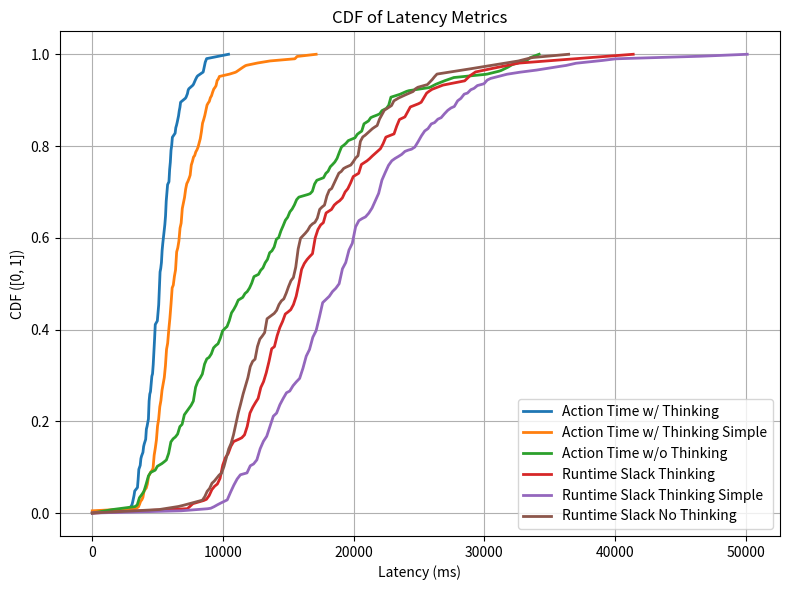

Here is the Python script that generated this plot:
import numpy as np
import matplotlib
matplotlib.use('Agg')  # Use a non-GUI backend
import matplotlib.pyplot as plt
from scipy.interpolate import interp1d

# =============================
# 🔢 INSERT YOUR DATA BELOW
# All arrays must be same length
# =============================

action_time_with_thinking = np.array([
3192.91,7347.99,4620.48,5340.86,5510.48,10421.39,4378.23,5303.88,6604.74,8514.71,4350.90,6369.38,3990.10,5966.23,4782.20,8744.62,7281.60,6648.23,5282.45,7861.41,5042.55,6020.91,6352.61,6072.13,5631.88,4773.18,8544.36,4744.37,4528.67,5550.32,4490.54,3676.74,4257.56,2859.83,3119.90,3511.12,3501.91,4722.32,4203.60,4661.26,6468.60,6091.37,5171.35,8618.42,5350.69,5617.26,4986.75,5122.75,5625.46,6126.56,5100.71,5157.45,5691.02,5106.08,4328.09,6532.47,4099.27,5728.18,4645.79,8032.54,5603.49,5444.13,4517.11,5096.07,4329.68,4679.58,5237.10,5907.47,5409.40,5050.83,5313.77,5979.61,4694.92,5696.89,3908.04,3682.03,3526.72,5571.84,4101.06,4471.22,5482.04,6004.44,4979.49,5149.21,4331.98,4769.79,3235.10,4789.42,6747.50,5920.85,5735.39,6714.15,4717.06,3888.36,4120.04,3561.02,3495.79,7150.52,3763.32,3055.29,7724.17,4339.21,5173.05,5911.93,5892.76])

action_time_with_thinking_simple = np.array([
6320, 6053, 7553, 5656, 6212, 6546, 8718, 6113, 5089, 6647, 5744, 5997, 11470, 6106, 9368, 7431, 7870, 6868, 8753, 7373, 4822, 6432, 7544, 7875, 5278, 4688, 3808, 6403, 6406, 9517, 8443, 7527, 9080, 7300, 5561, 5101, 0, 6941, 5339, 5214, 4209, 5643, 7654, 5609, 4879, 3329, 4992, 7213, 4244, 3659, 4883, 13556, 6836, 8568, 5874, 5769, 5001, 4216, 5545, 6882, 5240, 5203, 5324, 6216, 5878, 8402, 4695, 8642, 5808, 4857, 5990, 6079, 6573, 4651, 6249, 8839, 8399, 3616, 3883, 4561, 7056, 8210, 8967, 4979, 8136, 5435, 6656, 5996, 5810, 7101, 5666, 6383, 6103, 8248, 5862, 4741, 6677, 6100, 4768, 4768, 7717, 6691, 5776, 3893, 5676, 4976, 6418, 8319, 8432, 7734, 5932, 7550, 6404, 5129, 9471, 6103, 5466, 5324, 17126, 6896, 5546, 8429, 9494, 5010, 6769, 8321, 5671, 6832, 5996, 10980, 8959, 5908, 5989, 4959, 5340, 4658, 5438, 7035, 4918, 4263, 5080, 4988, 9206, 6673, 5322, 4438, 5126, 6345, 6398, 6666, 6995, 9232, 8691, 8630, 4251, 8145, 4355, 3970, 4972, 6432, 5337, 3873, 6465, 3604, 6291, 11224, 5543, 6822, 8046, 6535, 7100, 15638, 9171, 7088, 15528, 7989, 5544, 9655, 10425, 6884, 7489, 6883, 5815, 7595, 11742, 7157, 6765, 8542, 5772, 4661, 5705, 5656, 6246, 5102, 6599, 7208, 5857, 9651, 6102, 4699, 12539, 8295, 5993, 4109, 5613])
action_time_without_thinking = np.array([
6393, 5921, 8555, 7705, 8039, 7093, 10396, 5376, 14353, 30175, 10787, 27652, 10494, 13391, 20698, 9667, 22771, 17777, 18420, 13115, 11967, 13475, 9899, 16647, 5956, 13914, 12308, 19571, 9323, 21973, 12271, 7788, 19363, 10615, 20280, 22698, 17010, 18794, 13420, 6700, 14315, 14442, 33193, 20655, 13784, 24134, 22141, 19022, 20754, 13945, 9890, 8999, 12817, 9123, 33510, 8358, 6961, 5677, 5791, 4002, 4357, 31209, 8519, 11673, 18092, 8097, 8622, 4097, 3495, 4132, 11060, 8598, 4950, 8433, 15187, 7467, 6980, 1455, 10298, 12184, 5844, 3393, 4285, 3654, 4865, 5969, 7861, 7334, 9174, 14950, 23568, 15482, 17115, 15015, 22711, 31745, 21149, 14513, 14758, 9645, 15580, 18762, 34185, 6571, 7911, 17822, 12054, 12878, 22635, 15416, 26293, 26933, 10930, 10582, 6081, 20175, 16888, 7773, 13160, 3536, 6951, 13932, 15779, 3898, 4253, 7743, 19012, 6665, 9983, 14726, 25807, 32178, 16892, 11147, 21313, 18647, 11562, 18166])

runtime_slack_thinking = np.array([
10597, 10162, 9067, 12860, 18536, 28828, 15874, 30954, 15595, 16978, 15884, 13475, 15164, 16914, 13149, 17859, 14343, 12074, 28529, 14205, 19803, 20378, 21099, 24282, 29325, 18390, 21443, 11867, 12931, 8951, 10592, 10657, 12039, 23154, 9745, 9987, 9949, 12476, 12758, 13604, 32637, 16119, 17136, 16585, 25350, 14057, 21828, 22194, 11830, 15979, 25943, 19766, 17347, 17872, 17746, 19715, 16296, 20473, 15807, 14442, 13335, 15610, 23128, 10211, 15627, 25137, 13600, 22276, 11872, 24057, 15545, 13335, 23343, 26810, 25492, 17003, 15336, 19024, 8706, 14713, 20580, 19267, 22271, 41384, 13616, 16969, 19362, 14127, 11416, 7403, 7554, 9860, 13203, 14713, 9328, 12281, 11734, 14084, 9779, 12691, 17231, 23351, 36975, 24129])
runtime_slack_thinking_simple = np.array([
12705, 13991, 15384, 15868, 40068, 23541, 21541, 22015, 17118, 18274, 12743, 19267, 18090, 20063, 17494, 19462, 20268, 28317, 17180, 20102, 17589, 16707, 12437, 16089, 18973, 18483, 18194, 23945, 27394, 21227, 22227, 16736, 28142, 26385, 19898, 20037, 24842, 16534, 10710, 9669, 13778, 16022, 11925, 11941, 19641, 15495, 14242, 14455, 19453, 50107, 18919, 19658, 16310, 17232, 22502, 11003, 16382, 13550, 17641, 17606, 46029, 22012, 34029, 21113, 25922, 24911, 25697, 36225, 23812, 22435, 10690, 11320, 11070, 13456, 10500, 9381, 14272, 9017, 14611, 12701, 27094, 25041, 20384, 21532, 21665, 25232, 13012, 16377, 15051, 19603, 16766, 16337, 19421, 19788, 17356, 22494, 23264, 22257, 17590, 14677, 22146, 12704, 11157, 12085, 13296, 13702, 18902, 28289, 16036, 18639, 22069, 17480, 21476, 38681, 26759, 22393, 14676, 17323, 13841, 19369, 20342, 28868, 17302, 15276, 16008, 17174, 27777, 20084, 13684, 21281, 20031, 13099, 32677, 10031, 13038, 10378, 18649, 19013, 6822, 12671, 12018, 17877, 16267, 19943, 21719, 29260, 19519, 22768, 30117, 28828, 21890, 30036, 30303, 20662, 13453, 13442, 11052, 12916, 16163, 14237, 14493, 10717, 13330, 14330, 17105, 16713, 31591, 26340, 25030, 27870, 36975, 27849, 24722, 25443, 25334, 15319, 24544, 22861, 22156, 22943, 30965, 19172, 22120, 16839, 35048, 25800, 26773, 29408, 17554, 10413, 13628, 16289, 16652, 18997, 19085, 15829, 21721, 18894, 21009, 27177, 10539, 20015, 17043, 12393])
runtime_slack_no_thinking = np.array([
12010, 8610, 11720, 14258, 11416, 11021, 9922, 20580, 17211, 17967, 15654, 29466, 26227, 19822, 15640, 17106, 21187, 33615, 23012, 10865, 20435, 9465, 14666, 17903, 14911, 11395, 8617, 14358, 11173, 9595, 11855, 10531, 15075, 13240, 21952, 20142, 13357, 20406, 20480, 17778, 22231, 16701, 11974, 12183, 18646, 15756, 14761, 18346, 11648, 15537, 15098, 17452, 10128, 15755, 11006, 12650, 12599, 12467, 12112, 10960, 21905, 17979, 17856, 15717, 23035, 27886, 20511, 18683, 26169, 18680, 10767, 36443, 17270, 15532, 8968, 13036, 10421, 13284, 9979, 10376, 12507, 12000, 10143, 8984, 10413, 14154, 8577, 22162, 15429, 10887, 32602, 21988, 14042, 19046, 13364, 21498, 25876, 18366, 14874, 11129, 24774, 16402, 15842, 11272, 13714, 11737, 16589, 15603, 22629, 24611, 25688, 19979, 20939, 10642, 6666, 5051, 10084, 11571, 13207, 12777, 7640, 16166, 11499, 11223, 12548, 9175, 10734, 15361, 17282, 19251, 15921, 31073, 23461, 24022, 20466, 12822, 15622
])
# =============================
# 📈 CDF Function
# =============================

def compute_cdf(data):
    sorted_data = np.sort(data)
    cdf = np.arange(1, len(data) + 1) / len(data)

    # Start at (0, 0)
    sorted_data = np.insert(sorted_data, 0, 0)
    cdf = np.insert(cdf, 0, 0.0)

    return sorted_data, cdf

def smooth_cdf(x, y, points=200):
    f = interp1d(x, y, kind='linear')
    x_smooth = np.linspace(x.min(), x.max(), points)
    y_smooth = f(x_smooth)
    return x_smooth, y_smooth

# =============================
# 📊 Compute, smooth, and plot CDFs
# =============================

x1, y1 = compute_cdf(action_time_with_thinking)
x2, y2 = compute_cdf(action_time_with_thinking_simple)
x3, y3 = compute_cdf(action_time_without_thinking)
x4, y4 = compute_cdf(runtime_slack_thinking)
x5, y5 = compute_cdf(runtime_slack_thinking_simple)
x6, y6 = compute_cdf(runtime_slack_no_thinking)

x1_smooth, y1_smooth = smooth_cdf(x1, y1)
x2_smooth, y2_smooth = smooth_cdf(x2, y2)
x3_smooth, y3_smooth = smooth_cdf(x3, y3)
x4_smooth, y4_smooth = smooth_cdf(x4, y4)
x5_smooth, y5_smooth = smooth_cdf(x5, y5)
x6_smooth, y6_smooth = smooth_cdf(x6, y6)

plt.figure(figsize=(8, 6))
plt.plot(x1_smooth, y1_smooth, label='Action Time w/ Thinking', linewidth=2)
plt.plot(x2_smooth, y2_smooth, label='Action Time w/ Thinking Simple', linewidth=2)
plt.plot(x3_smooth, y3_smooth, label='Action Time w/o Thinking', linewidth=2)
plt.plot(x4_smooth, y4_smooth, label='Runtime Slack Thinking', linewidth=2)
plt.plot(x5_smooth, y5_smooth, label='Runtime Slack Thinking Simple', linewidth=2)
plt.plot(x6_smooth, y6_smooth, label='Runtime Slack No Thinking', linewidth=2)

plt.xlabel('Latency (ms)')
plt.ylabel('CDF ([0, 1])')
plt.title('CDF of Latency Metrics')
plt.legend()
plt.grid(True)
plt.tight_layout()
plt.savefig('cdf_plot.png')
